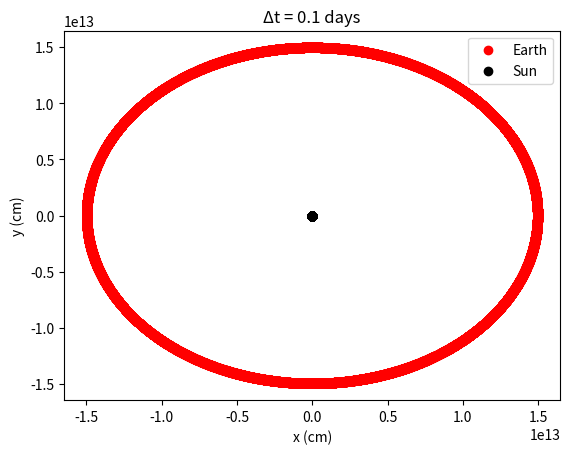

Source code (Python): (Note: this script raises an exception after producing the figure.)
import matplotlib.pyplot as plt 
import numpy as np

#required parameters (all in cgs units)
mass_sun = 1.99*10**33
mass_earth = 5.97*10**27
mass_venus = 4.87*10**27
total_mass = mass_sun + mass_earth + mass_venus
G = 6.67*10**(-8)
earth_a = 1.496*10**13 #semi-major axis
venus_a = 1.077*10**13
earth_vel = 2980000
venus_vel = 3500000

def position(cur_r, cur_v, delta_time):
# returns following position provided current position / velocity and delta time 
    return np.array(cur_r) + np.array(cur_v*delta_time)

def velocity(cur_v, delta_v, delta_time):
# returns following velocity provided current velocity, acceleration and delta time 
    return np.array(cur_v) + np.array(delta_v*delta_time)

def acceleration(i_r, j_r, mass):
# returns current acceleration provided bodies in question position and mass
    return -((G*mass*(i_r - j_r))/((((i_r[0] - j_r[0])**2) + ((i_r[1] - j_r[1])**2))**(3/2)))

def energy(e_pos, e_vel, s_pos, s_vel):
# returns total energy (PE + KE of each body) 
    return -((G*mass_sun*mass_earth)/(np.abs(np.linalg.norm(e_pos-s_pos)))) \
    + 0.5*(mass_earth)*((np.linalg.norm(e_vel))**2) + 0.5*(mass_sun)*((np.linalg.norm(s_vel))**2)

def momentum(mass, cur_r, cur_v):
# returns momentum for a given object
    return mass*np.linalg.norm(cur_r)*np.linalg.norm(cur_v)

"""
Integrate the Sun-Earth system using the symplectic method for five different trial values of Δt ranging from 0.1 to 1 days.
Track the fractional relative change in energy and angular momentum. 
Your submission should include ten plots of relative change vs. time in total (or fewer if you combine them into fewer 
plots). 
For each Δt, plot x vs. y for multiple orbits of the Earth.
"""

#integrate Sun-Earth system for 5 different delta time from 0.1 to 1 days
trial_values = np.linspace(0.1, 1, 5)
#track fractional relative change in energy and angular momentum
final_energy_change = []
final_momentum_change = []

for step in trial_values:
    # hardwire initial positions according to Earth's semi-major axis and speed so Sun's values give center of mass of 0.0
    e_pos = [np.array([earth_a,0])] 
    e_vel = [np.array([0, earth_vel])]
    s_pos = [np.array([-(mass_earth*earth_a)/mass_sun,0])]
    s_vel = [np.array([0,-(mass_earth*earth_vel)/mass_sun])]

    #iterate through 10 orbits for given delta time
    energy_arr = []
    momentum_arr = []
    time = np.arange(0, 10*365*86400, step*86400)
    for i in range(0,len(time)):
        e_pos.append(position(e_pos[i], e_vel[i], step*86400))
        s_pos.append(position(s_pos[i], s_vel[i], step*86400))
        e_vel.append(velocity(e_vel[i], acceleration(e_pos[i+1],s_pos[i+1], mass_sun), step*86400))
        s_vel.append(velocity(s_vel[i], acceleration(s_pos[i+1],e_pos[i+1], mass_earth), step*86400))
        energy_arr.append(energy(e_pos[i], e_vel[i], s_pos[i], s_vel[i]))
        momentum_arr.append(momentum(mass_earth, e_pos[i], e_vel[i]) + momentum(mass_sun, s_pos[i], s_vel[i]))

    #calculate relative change in energy and momentum
    energy_change = []
    for x in range(0,len(energy_arr)):
        energy_change.append((energy_arr[x] - energy_arr[0])/energy_arr[0])
    final_energy_change.append(energy_change)

    momentum_change = []
    for x in range(0,len(momentum_arr)):
        momentum_change.append((momentum_arr[x] - momentum_arr[0])/momentum_arr[0])
    final_momentum_change.append(momentum_change)

    #plot x vs y for given delta time
    plt.scatter(list(list(zip(*e_pos))[0]), list(list(zip(*e_pos))[1]), color = 'r', label = "Earth")
    plt.scatter(list(list(zip(*s_pos))[0]), list(list(zip(*s_pos))[1]), color = 'k', label = "Sun")
    plt.xlabel("x (cm)")
    plt.ylabel("y (cm)")
    plt.title('Δt = {} days'.format(step))
    plt.legend()
    plt.savefig("Figures/exam_one_figures/2_step_{}.png".format(step), bbox_inches = "tight")
    plt.show()

#plot relative change in energy and momentum vs time 
for i in range(0,len(final_energy_change)):
    time = np.arange(0, 10*365*86400, trial_values[i]*86400)
    plt.plot((time/86400), np.abs(final_energy_change[i]), label = "Δt = {} days".format(trial_values[i]))
plt.xlabel("time (days)")
plt.ylabel("relative change in energy")
plt.legend()
plt.savefig("Figures/exam_one_figures/2_energy.png", bbox_inches = "tight")
plt.show()


for i in range(0,len(final_momentum_change)):
    time = np.arange(0, 10*365*86400, trial_values[i]*86400)
    plt.plot((time/86400), final_momentum_change[i], label = "Δt = {} days".format(trial_values[i]))
plt.xlabel("time (days)")
plt.ylabel("relative change in angular momentum'")
plt.legend()
plt.savefig("Figures/exam_one_figures/2_momentum", bbox_inches = "tight")
plt.show()

"""
Add Venus to the system. Then plot x vs. y for multiple orbits of the Earth and Venus, Δt = 0.1 day. 
"""

def acceleration_3bodies(i_r, j_r1, j_r2, mass1, mass2):
# returns current acceleration provided bodies in question position and mass
    result1 = ((G*mass1*(i_r - j_r1))/((((i_r[0] - j_r1[0])**2) + ((i_r[1] - j_r1[1])**2))**(3/2)))
    result2 = ((G*mass2*(i_r - j_r2))/((((i_r[0] - j_r2[0])**2) + ((i_r[1] - j_r2[1])**2))**(3/2)))

    return -(result1 + result2)

# integrate Sun-Earth-Venus system for 0.1 days
for step in [trial_values[0]]:
    # hardwire initial positions according to Earth's and Venus's semi-major axis and speed 
        #so Sun's values gives center of mass of 0.0
    e_pos = [np.array([earth_a,0])] 
    e_vel = [np.array([0, earth_vel])]
    v_pos = [np.array([venus_a,0])] 
    v_vel = [np.array([0, venus_vel])]
    s_pos = [np.array([-(total_mass - mass_earth*earth_a - mass_venus*venus_a)/mass_sun,0])]
    s_vel = [np.array([0,-(total_mass - mass_earth*earth_vel - mass_venus*venus_vel)/mass_sun])]

    #iterate through 10 orbits for given delta time
    time = np.arange(0, 10*365*86400, step*86400)
    for i in range(0,len(time)):
        e_pos.append(position(e_pos[i], e_vel[i], step*86400))
        v_pos.append(position(v_pos[i], v_vel[i], step*86400))
        s_pos.append(position(s_pos[i], s_vel[i], step*86400))
        e_vel.append(velocity(e_vel[i], acceleration_3bodies(e_pos[i+1],s_pos[i+1],v_pos[i+1], mass_sun, mass_venus), step*86400))
        v_vel.append(velocity(v_vel[i], acceleration_3bodies(v_pos[i+1],s_pos[i+1],e_pos[i+1], mass_sun, mass_earth), step*86400))
        s_vel.append(velocity(s_vel[i], acceleration_3bodies(s_pos[i+1],e_pos[i+1],v_pos[i+1], mass_earth, mass_venus), step*86400))

    #plot x vs y for given delta time
    plt.scatter(list(list(zip(*e_pos))[0]), list(list(zip(*e_pos))[1]), color = 'r', label = "Earth")
    plt.scatter(list(list(zip(*v_pos))[0]), list(list(zip(*v_pos))[1]), color = 'b', label = "Venus")
    plt.scatter(list(list(zip(*s_pos))[0]), list(list(zip(*s_pos))[1]), color = 'k', label = "Sun")
    plt.xlabel("x (cm)")
    plt.ylabel("y (cm)")
    plt.title('Δt = {} days'.format(step))
    plt.legend()
    plt.savefig("Figures/exam_one_figures/venus_orbit_{}.png".format(step), bbox_inches = "tight")
    plt.show()
    